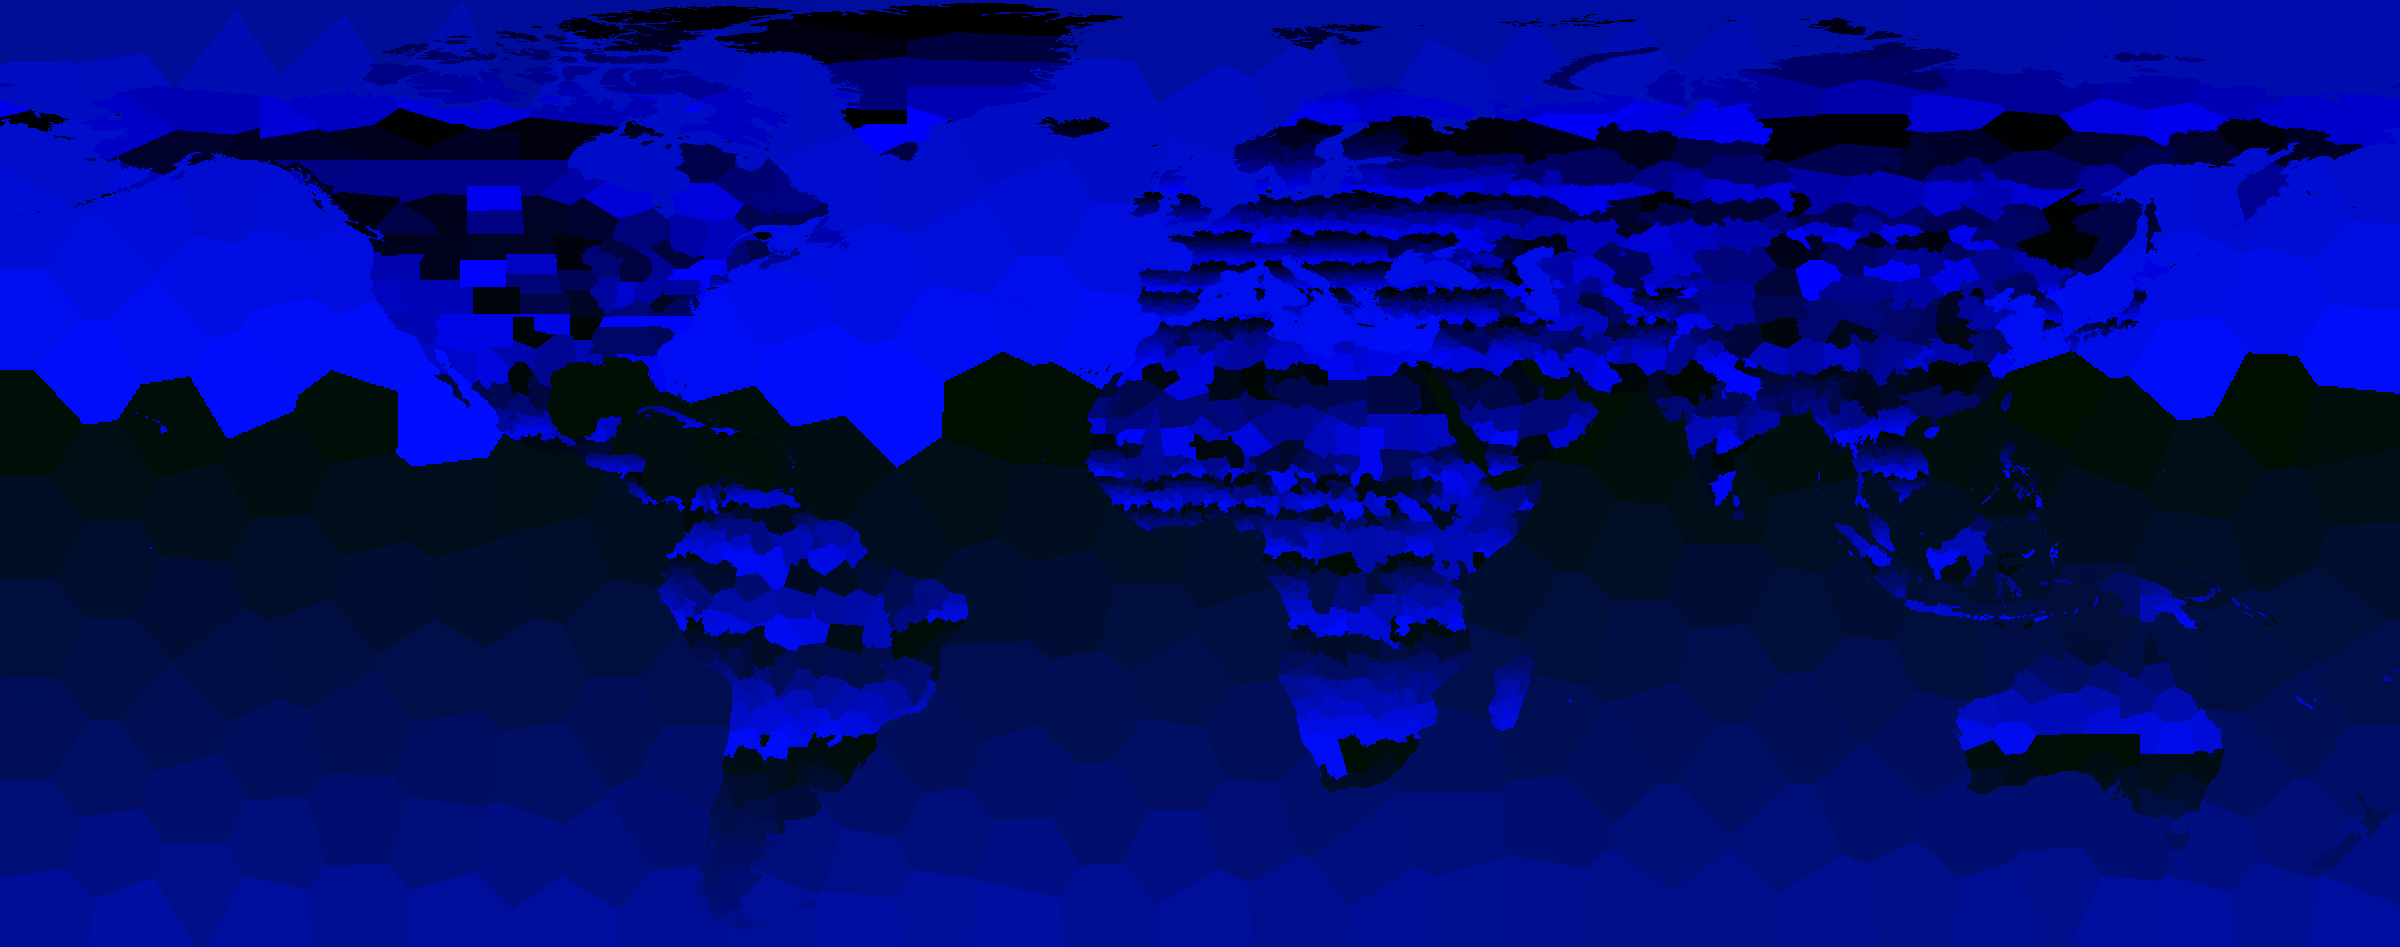

Values plotted in this chart, from the file beside it:
id	type	nation	name	cx	cy	pixels	terrain	neighbours
0	LAND	DNK	Western Nationalparken	1015	19.96	3533	ARCTIC	2,59,3485,3486
1	LAND	DNK	Western Nationalparken 2	932.9	5.01	5	ARCTIC	3485
2	LAND	DNK	Western Nationalparken 3	887.4	22.08	3617	ARCTIC	0,17,59,3483,3484,3485
3	LAND	CAN	Eastern Nunavut	712.9	16.44	2077	ARCTIC	5,31,3482,3483,3510
4	LAND	DNK	Western Nationalparken 4	880.1	8.05	4	ARCTIC	3484
5	LAND	CAN	Northern Nunavut	631.6	17.53	581	ARCTIC	3,3482
6	LAND	DNK	Eastern Nationalparken	1072	13.81	7	ARCTIC	3486
7	LAND	RUS	Eastern Arkhangel'sk	1591	14.96	7	ARCTIC	3491
8	LAND	DNK	Eastern Nationalparken 2	1081	15.75	4	ARCTIC	3486
9	LAND	RUS	Eastern Arkhangel'sk 2	1621	15.87	5	ARCTIC	3491
10	LAND	RUS	Northern Russia	1590	16.20	1	ARCTIC	3491
11	LAND	RUS	Eastern Arkhangel'sk 3	1585	17.10	7	ARCTIC	3491
12	LAND	CAN	Northern Nunavut 2	592	29.00	855	ARCTIC	3481,3482,3511
13	LAND	RUS	Northern Arkhangel'sk	1578	18.30	12	ARCTIC	3491
14	LAND	RUS	Eastern Arkhangel'sk 4	1593	17.95	3	ARCTIC	3491
15	LAND	RUS	Eastern Arkhangel'sk 5	1601	18.20	1	ARCTIC	3491
16	LAND	RUS	Northern Krasnoyarsk	1839	26.59	450	ARCTIC	53,3493,3494
17	LAND	DNK	Northern Qaasuitsup Kommunia	817.9	42.70	4793	ARCTIC	2,59,104,120,3483,3510,3516,3518
18	LAND	RUS	Eastern Arkhangel'sk 6	1583	19.00	2	ARCTIC	3491
19	LAND	RUS	Eastern Arkhangel'sk 7	1597	19.00	1	ARCTIC	3491
20	LAND	RUS	Eastern Arkhangel'sk 8	1628	20.75	36	ARCTIC	3491,3508
21	LAND	RUS	Northern Krasnoyarsk 2	1805	19.22	8	ARCTIC	3493
22	LAND	RUS	Western Arkhangel'sk	1538	19.53	2	ARCTIC	3491
23	LAND	RUS	Central Arkhangel'sk	1577	21.01	53	ARCTIC	3491
24	LAND	RUS	Eastern Arkhangel'sk 9	1606	20.11	8	ARCTIC	3491
25	LAND	RUS	Western Krasnoyarsk	1731	20.88	8	ARCTIC	3492,3506
26	LAND	RUS	Western Arkhangel'sk 2	1529	23.45	61	ARCTIC	3490,3491,3509
27	LAND	RUS	Eastern Arkhangel'sk 10	1605	22.46	45	ARCTIC	3491
28	LAND	RUS	Western Arkhangel'sk 3	1510	22.56	21	ARCTIC	3490
29	LAND	RUS	Western Arkhangel'sk 4	1522	21.99	5	ARCTIC	3490
30	LAND	RUS	Western Arkhangel'sk 5	1561	23.40	4	ARCTIC	3491
31	LAND	CAN	Northern Nunavut 3	651.9	38.66	1543	ARCTIC	3,57,3482,3510,3511
32	LAND	NOR	Western Svalbard	1352	27.81	300	ARCTIC	3488,3489
33	LAND	RUS	Central Arkhangel'sk 2	1566	23.91	4	ARCTIC	3491
34	LAND	RUS	Eastern Arkhangel'sk 11	1587	24.67	22	ARCTIC	3491
35	LAND	RUS	Western Arkhangel'sk 6	1554	24.97	11	ARCTIC	3491
36	LAND	NOR	Western Svalbard 2	1323	24.83	2	ARCTIC	3488,3489
37	LAND	RUS	Central Arkhangel'sk 3	1577	25.48	15	ARCTIC	3491
38	LAND	RUS	Central Arkhangel'sk 4	1562	25.18	1	ARCTIC	3491
39	LAND	RUS	Central Arkhangel'sk 5	1569	25.00	1	ARCTIC	3491
40	LAND	NOR	Eastern Svalbard	1422	25.40	2	ARCTIC	3489
41	LAND	RUS	Western Arkhangel'sk 7	1533	25.77	4	ARCTIC	3491,3509
42	LAND	DNK	Eastern Nationalparken 3	1072	26.11	5	ARCTIC	3486
43	LAND	NOR	Eastern Svalbard 2	1417	25.80	2	ARCTIC	3489
44	LAND	CAN	Western Nunavut	537.8	27.17	19	ARCTIC	3481
45	LAND	NOR	Eastern Svalbard 3	1412	26.20	2	ARCTIC	3489
46	LAND	RUS	Western Arkhangel'sk 8	1539	26.86	5	ARCTIC	3491,3509
47	LAND	RUS	Eastern Arkhangel'sk 12	1596	26.67	6	ARCTIC	3491
48	LAND	DNK	Eastern Nationalparken 4	1078	27.60	23	ARCTIC	3486
49	LAND	NOR	Western Svalbard 3	1312	36.76	826	ARCTIC	3488,3489,3512
50	LAND	RUS	Northern Krasnoyarsk 3	1816	27.68	28	ARCTIC	3493
51	LAND	RUS	Eastern Krasnoyarsk	1867	29.13	1	ARCTIC	3494
52	LAND	RUS	Western Krasnoyarsk 2	1713	29.92	6	ARCTIC	3492
53	LAND	RUS	Eastern Krasnoyarsk 2	1860	33.00	35	ARCTIC	16,3494
54	LAND	NOR	Western Svalbard 4	1332	31.00	1	ARCTIC	3489
55	LAND	RUS	Eastern Krasnoyarsk 3	1883	35.88	200	ARCTIC	3494,3495
56	LAND	CAN	Western Nunavut 2	518.9	36.07	203	ARCTIC	3481
57	LAND	CAN	Eastern Nunavut 2	693.8	34.65	37	ARCTIC	31,3510
58	LAND	CAN	Eastern Nunavut 3	698.7	32.56	10	ARCTIC	3510
59	LAND	DNK	Western Nationalparken 5	989.2	48.18	4083	ARCTIC	0,2,17,120,125,3486,3519
... 3,687 more rows
